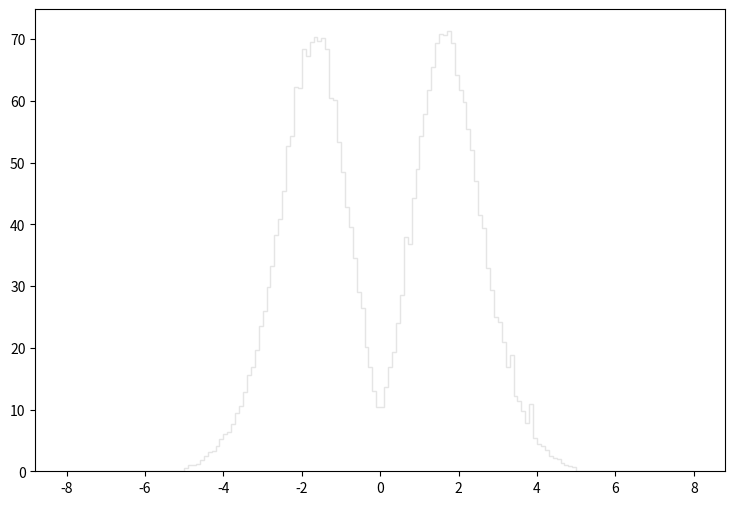

Python code for this plot: (Note: this script raises an exception after producing the figure.)
def selection_1():

    # Library import
    import numpy
    import matplotlib
    import matplotlib.pyplot   as plt
    import matplotlib.gridspec as gridspec

    # Library version
    matplotlib_version = matplotlib.__version__
    numpy_version      = numpy.__version__

    # Histo binning
    xBinning = numpy.linspace(-8.0,8.0,161,endpoint=True)

    # Creating data sequence: middle of each bin
    xData = numpy.array([-7.95,-7.85,-7.75,-7.65,-7.55,-7.45,-7.35,-7.25,-7.15,-7.05,-6.95,-6.85,-6.75,-6.65,-6.55,-6.45,-6.35,-6.25,-6.15,-6.05,-5.95,-5.85,-5.75,-5.65,-5.55,-5.45,-5.35,-5.25,-5.15,-5.05,-4.95,-4.85,-4.75,-4.65,-4.55,-4.45,-4.35,-4.25,-4.15,-4.05,-3.95,-3.85,-3.75,-3.65,-3.55,-3.45,-3.35,-3.25,-3.15,-3.05,-2.95,-2.85,-2.75,-2.65,-2.55,-2.45,-2.35,-2.25,-2.15,-2.05,-1.95,-1.85,-1.75,-1.65,-1.55,-1.45,-1.35,-1.25,-1.15,-1.05,-0.95,-0.85,-0.75,-0.65,-0.55,-0.45,-0.35,-0.25,-0.15,-0.05,0.05,0.15,0.25,0.35,0.45,0.55,0.65,0.75,0.85,0.95,1.05,1.15,1.25,1.35,1.45,1.55,1.65,1.75,1.85,1.95,2.05,2.15,2.25,2.35,2.45,2.55,2.65,2.75,2.85,2.95,3.05,3.15,3.25,3.35,3.45,3.55,3.65,3.75,3.85,3.95,4.05,4.15,4.25,4.35,4.45,4.55,4.65,4.75,4.85,4.95,5.05,5.15,5.25,5.35,5.45,5.55,5.65,5.75,5.85,5.95,6.05,6.15,6.25,6.35,6.45,6.55,6.65,6.75,6.85,6.95,7.05,7.15,7.25,7.35,7.45,7.55,7.65,7.75,7.85,7.95])

    # Creating weights for histo: y2_ETA_0
    y2_ETA_0_weights = numpy.array([0.0,0.0,0.0,0.0,0.0,0.0,0.0,0.0,0.0,0.0,0.0,0.0,0.0,0.0,0.0,0.0,0.0,0.0,0.0,0.0,0.0,0.0,0.0,0.0,0.0,0.0,0.0,0.0,0.0,0.0,0.583406946675,1.05934423607,1.09004980958,1.22822519037,1.88839637082,2.39503893372,3.14732728469,3.28550266548,4.00708454295,5.26601545683,6.03365629456,6.40212347667,7.56893797002,9.22704103951,10.4245605064,12.635366599,15.2607018341,16.5042757612,19.3138483373,21.9698810458,25.4396180524,28.341290549,32.4405020125,36.2326487408,39.5642058666,43.4024025553,49.0061877207,52.5680396477,55.5157771046,60.1369731178,62.7930058263,62.685545919,65.2955286673,65.8021682302,64.6814141971,65.5872184157,62.4552511177,57.2506456079,54.5639079258,49.7431220849,46.3501550121,41.4679592242,36.4475835554,31.4886178337,26.6985519662,22.1694708736,18.1777343174,14.8001137314,11.5299635527,9.45733434083,8.9967492382,12.1594290096,14.9689940857,17.4254399665,22.3383407279,25.6238478934,32.2102072111,35.3421745091,40.6849598997,45.6132056479,50.1883517008,53.2589090517,57.8801050648,61.0888572965,64.128709674,65.8942831507,66.2320378593,65.7561032699,66.0785129918,59.9527432767,59.246513886,55.7000069457,51.6622204292,50.1883517008,44.4771066281,39.2571411315,36.723928317,31.2583380324,28.4334204695,24.272799059,21.8624061386,19.3752582843,16.5503407215,14.6158793904,11.9751961686,11.2536127911,9.61086220838,7.59964294353,6.89341355282,5.45024979788,4.45231565883,4.05314350321,3.42367804628,2.48715535425,2.1647471324,1.98051279134,1.39710614467,1.02863866256,0.859757558258,0.76764068773,0.0,0.0,0.0,0.0,0.0,0.0,0.0,0.0,0.0,0.0,0.0,0.0,0.0,0.0,0.0,0.0,0.0,0.0,0.0,0.0,0.0,0.0,0.0,0.0,0.0,0.0,0.0,0.0,0.0,0.0])

    # Creating weights for histo: y2_ETA_1
    y2_ETA_1_weights = numpy.array([0.0,0.0,0.0,0.0,0.0,0.0,0.0,0.0,0.0,0.0,0.0,0.0,0.0,0.0,0.0,0.0,0.0,0.0,0.0,0.0,0.0,0.0,0.0,0.0,0.0,0.0,0.0,0.0,0.0,0.0,0.0,0.0,0.0,0.0,0.0,0.0,0.0,0.0,0.0,0.0,0.0,0.0,0.0,0.0,0.0,0.0,0.0,0.0,0.0,0.0,0.0,0.0,0.0,0.0,0.0,0.0,0.0456393516902,0.0,0.0,0.0,0.0,0.0,0.0454926924109,0.0,0.0,0.0,0.0,0.0,0.0,0.0,0.0,0.0,0.0,0.0,0.0,0.0,0.0,0.0,0.0,0.0,0.0,0.0,0.0,0.0,0.0,0.0,0.0,0.0,0.0,0.0,0.0,0.0,0.0,0.0,0.0,0.0,0.0,0.0,0.0,0.0,0.0,0.0,0.0,0.0,0.0,0.0,0.0,0.0,0.0,0.0,0.0,0.0,0.0,0.0454653083971,0.0,0.0,0.0,0.0,0.0,0.0,0.0,0.0456575075017,0.0,0.0,0.0,0.0,0.0,0.0,0.0,0.0,0.0,0.0,0.0,0.0,0.0,0.0,0.0,0.0,0.0,0.0,0.0,0.0,0.0,0.0,0.0,0.0,0.0,0.0,0.0,0.0,0.0,0.0,0.0,0.0,0.0,0.0,0.0,0.0,0.0,0.0])

    # Creating weights for histo: y2_ETA_2
    y2_ETA_2_weights = numpy.array([0.0,0.0,0.0,0.0,0.0,0.0,0.0,0.0,0.0,0.0,0.0,0.0,0.0,0.0,0.0,0.0,0.0,0.0,0.0,0.0,0.0,0.0,0.0,0.0,0.0,0.0,0.0,0.0,0.0,0.0,0.0,0.0,0.0,0.0,0.0,0.0,0.0,0.0376386485986,0.0376278484881,0.0376527336782,0.037719300787,0.0,0.0,0.112996566994,0.0753099144607,0.112859466021,0.112977384014,0.0753150588462,0.0377049522901,0.150512385641,0.113196361291,0.075240186344,0.112921787463,0.075269813046,0.0376527336782,0.112900776057,0.0376123378559,0.11310064783,0.0,0.075210900535,0.0752340037843,0.0753101468878,0.0,0.112957178356,0.0376278484881,0.0753383325421,0.0,0.0376333647569,0.0,0.0,0.0,0.0,0.0,0.0375701445977,0.0,0.0,0.0,0.0,0.0,0.0,0.0,0.0,0.0,0.0,0.0,0.0,0.0,0.0,0.0,0.0,0.0377612616181,0.0376714982892,0.0376234478692,0.0375576090318,0.0376234478692,0.0376527336782,0.037719300787,0.0376527336782,0.0376376259196,0.0753663167596,0.113084734324,0.150385852352,0.0753409512202,0.113064776587,0.225675204766,0.150595408585,0.0376386485986,0.112904030035,0.188381818811,0.0,0.0376376259196,0.112915480942,0.150482960376,0.0376216659284,0.0753620401018,0.0752833557958,0.0754310399471,0.150545638205,0.0,0.0,0.0,0.03772869084,0.0,0.0,0.0,0.0,0.0,0.0,0.0,0.0,0.0,0.0,0.0,0.0,0.0,0.0,0.0,0.0,0.0,0.0,0.0,0.0,0.0,0.0,0.0,0.0,0.0,0.0,0.0,0.0,0.0,0.0,0.0,0.0,0.0,0.0,0.0,0.0,0.0,0.0])

    # Creating weights for histo: y2_ETA_3
    y2_ETA_3_weights = numpy.array([0.0,0.0,0.0,0.0,0.0,0.0,0.0,0.0,0.0,0.0,0.0,0.0,0.0,0.0,0.0,0.0,0.0,0.0,0.0,0.0,0.0,0.0,0.0,0.0,0.0,0.0,0.0,0.0,0.0,0.0,0.0,0.0,0.0,0.0,0.0,0.0,0.0,0.0,0.0,0.0,0.0,0.020633677581,0.0206041070967,0.103043357011,0.0412363373845,0.103202620197,0.165238068386,0.206324892771,0.268262793403,0.392181708767,0.288682576291,0.474342560418,0.495132850353,0.557074864344,0.618798260896,0.495112283555,0.804200779189,0.618700454348,0.515381852649,0.495014629354,0.598066776767,0.329972631103,0.536234300016,0.433141476048,0.41274942025,0.37125567797,0.329826835362,0.247739719488,0.267824492098,0.226659970923,0.144242628457,0.16510522211,0.123755660697,0.0825730407404,0.103266758135,0.164944191704,0.0205963983563,0.0413161365584,0.0618498138,0.0412237230821,0.020617315551,0.0206213222679,0.0413014046376,0.0206341193862,0.0617876258986,0.0206551432236,0.144459829072,0.0825550943053,0.144300626825,0.144521757984,0.206252832807,0.268241007832,0.350587265353,0.309491147823,0.41258625699,0.329759955183,0.288660028987,0.494658442893,0.639291627215,0.680575131121,0.618761240661,0.783767742143,0.845984589486,0.515738343804,0.412532173931,0.577787762182,0.391908551228,0.433073986483,0.47417345564,0.350735193948,0.268358162404,0.350769928983,0.144340374066,0.227022251251,0.061937017021,0.0,0.0825518188524,0.0206926052642,0.0206141467408,0.0,0.0,0.0,0.0205470380426,0.0,0.0,0.0,0.0,0.0,0.0,0.0,0.0,0.0,0.0,0.0,0.0,0.0,0.0,0.0,0.0,0.0,0.0,0.0,0.0,0.0,0.0,0.0,0.0,0.0,0.0,0.0,0.0,0.0,0.0,0.0,0.0,0.0,0.0,0.0,0.0,0.0])

    # Creating weights for histo: y2_ETA_4
    y2_ETA_4_weights = numpy.array([0.0,0.0,0.0,0.0,0.0,0.0,0.0,0.0,0.0,0.0,0.0,0.0,0.0,0.0,0.0,0.0,0.0,0.0,0.0,0.0,0.0,0.0,0.0,0.0,0.0,0.0,0.0,0.0,0.0,0.0,0.0,0.0,0.0,0.0,0.0,0.0,0.0,0.0,0.0,0.0,0.0,0.0,0.0,0.0,0.0,0.00740390507881,0.0258949217583,0.0333282141112,0.0703381571887,0.0740081919708,0.103609057773,0.12587538545,0.159182345608,0.240559887696,0.307168937939,0.358957639093,0.473716214525,0.499563367496,0.473668866608,0.521734067411,0.46635188479,0.447754073755,0.492202344599,0.554983879383,0.425471091636,0.510761074813,0.296100798574,0.329330619203,0.296049692885,0.203516380206,0.233104319275,0.15910493552,0.144362357265,0.114732902339,0.0925812618397,0.0703108306763,0.070313611427,0.022204324452,0.0555424891414,0.0406922281938,0.0370282208767,0.0370128290457,0.0296221949118,0.0480972320449,0.0518181771117,0.0924794262395,0.118374603526,0.11470160762,0.1517061846,0.222000255617,0.22199364194,0.225826267967,0.333095154416,0.381128789941,0.381237915617,0.440349310401,0.39224893686,0.495951548105,0.440324960044,0.540328571607,0.418186877583,0.40343296589,0.50325906034,0.436826024101,0.366306186189,0.325634325116,0.28489482416,0.218367242397,0.125788175096,0.0999469143105,0.0925339740466,0.0666277038192,0.0295984457976,0.00368965786351,0.0073857911184,0.0,0.0,0.0,0.0,0.0,0.0,0.0,0.0,0.0,0.0,0.0,0.0,0.0,0.0,0.0,0.0,0.0,0.0,0.0,0.0,0.0,0.0,0.0,0.0,0.0,0.0,0.0,0.0,0.0,0.0,0.0,0.0,0.0,0.0,0.0,0.0,0.0,0.0,0.0,0.0,0.0,0.0,0.0,0.0,0.0])

    # Creating weights for histo: y2_ETA_5
    y2_ETA_5_weights = numpy.array([0.0,0.0,0.0,0.0,0.0,0.0,0.0,0.0,0.0,0.0,0.0,0.0,0.0,0.0,0.0,0.0,0.0,0.0,0.0,0.0,0.0,0.0,0.0,0.0,0.0,0.0,0.0,0.0,0.0,0.0,0.0,0.0,0.0,0.0,0.0,0.0,0.0,0.0,0.0,0.0,0.0,0.0,0.0,0.0,0.0,0.0,0.0,0.0,0.000946344096656,0.00188808610244,0.0122873260578,0.0113483866881,0.0387494040906,0.0397057123322,0.0661830841549,0.0954957712749,0.107763347293,0.164470583501,0.191919882946,0.166360663663,0.189077785747,0.221193394078,0.203219402428,0.222160565366,0.179615081487,0.175813615187,0.177711497537,0.149368802497,0.137080025532,0.104959150724,0.0879065375178,0.0898077658066,0.064291773648,0.0453736571736,0.0321552644544,0.0340314207105,0.0189035473878,0.0170144274954,0.0122866463671,0.017018928758,0.00756085629732,0.00945136107819,0.0141685747423,0.0264655335021,0.0321527587515,0.0406384639662,0.0500899900907,0.0586010224095,0.0756011658983,0.0831897094618,0.106817962115,0.137060625091,0.134220973577,0.167310730154,0.183406494967,0.206995661657,0.208898945522,0.199411484318,0.211749144995,0.204166468077,0.186243490736,0.162603909905,0.158790890364,0.130447670177,0.0992379709506,0.0586154864666,0.0538895208476,0.0302454837667,0.0160620353523,0.0122846253002,0.00378197583278,0.00189128499972,0.000944141028702,0.0,0.0,0.0,0.0,0.0,0.0,0.0,0.0,0.0,0.0,0.0,0.0,0.0,0.0,0.0,0.0,0.0,0.0,0.0,0.0,0.0,0.0,0.0,0.0,0.0,0.0,0.0,0.0,0.0,0.0,0.0,0.0,0.0,0.0,0.0,0.0,0.0,0.0,0.0,0.0,0.0,0.0,0.0,0.0,0.0,0.0,0.0])

    # Creating weights for histo: y2_ETA_6
    y2_ETA_6_weights = numpy.array([0.0,0.0,0.0,0.0,0.0,0.0,0.0,0.0,0.0,0.0,0.0,0.0,0.0,0.0,0.0,0.0,0.0,0.0,0.0,0.0,0.0,0.0,0.0,0.0,0.0,0.0,0.0,0.0,0.0,0.0,0.0,0.0,0.0,0.0,0.0,0.0,0.0,0.0,0.0,0.0,0.0,0.0,0.0,0.0,0.0,0.0,0.0,0.0,0.0,0.00107728641577,0.0,0.0,0.0021415715934,0.00643511427114,0.0086058036894,0.0279357656294,0.0311279107428,0.035419046617,0.0375634561392,0.0708741802923,0.0665891701457,0.0848138468962,0.0988022493986,0.0890749764526,0.0740767286456,0.0934168951329,0.0729797960394,0.0763142687208,0.0687250396389,0.0515051096683,0.0515129823903,0.0332962683358,0.0364648815081,0.0343795773839,0.0128950651059,0.0224995423324,0.0118284462285,0.00537048231885,0.00644432535595,0.00536881405156,0.00644003659688,0.00859228135204,0.00430582787306,0.0128513789963,0.0182737800427,0.0128794846141,0.0214858169005,0.0289802921491,0.0343717533978,0.0429551835609,0.0536581491934,0.0536986374783,0.0783959663885,0.0837241871856,0.0686596585567,0.0687691268824,0.0912404248873,0.0729627009858,0.0869321339769,0.0601363122586,0.055868996992,0.0461959333607,0.033301348116,0.0278950674053,0.0225394457865,0.0150279242202,0.00215096824951,0.00427077926426,0.0,0.00215210079681,0.0,0.0,0.0,0.0,0.0,0.0,0.0,0.0,0.0,0.0,0.0,0.0,0.0,0.0,0.0,0.0,0.0,0.0,0.0,0.0,0.0,0.0,0.0,0.0,0.0,0.0,0.0,0.0,0.0,0.0,0.0,0.0,0.0,0.0,0.0,0.0,0.0,0.0,0.0,0.0,0.0,0.0,0.0,0.0,0.0,0.0,0.0,0.0,0.0,0.0])

    # Creating weights for histo: y2_ETA_7
    y2_ETA_7_weights = numpy.array([0.0,0.0,0.0,0.0,0.0,0.0,0.0,0.0,0.0,0.0,0.0,0.0,0.0,0.0,0.0,0.0,0.0,0.0,0.0,0.0,0.0,0.0,0.0,0.0,0.0,0.0,0.0,0.0,0.0,0.0,0.0,0.0,0.0,0.0,0.0,0.0,0.0,0.0,0.0,0.0,0.0,0.0,0.0,0.0,0.0,0.0,0.0,0.0,0.0,0.0,0.0,0.0,0.0,8.10966239892e-05,8.09938722569e-05,0.000162314261796,0.000972147372306,0.00178207462214,0.00251025876702,0.0038006181017,0.00648001646698,0.00679832524041,0.00769567412928,0.00850440004194,0.00850645570523,0.00680432563982,0.00866675972321,0.00793591013112,0.00736076446035,0.00518470971026,0.00372591014289,0.00461097220027,0.00356423725432,0.00291524643754,0.00267344511411,0.00275333152134,0.00121495845389,0.00186358607206,0.000972167803211,0.000885393823832,0.00137698621155,0.000891216788704,0.000648062625089,0.00145234607336,0.00267453266686,0.00201910140041,0.00348277923907,0.00275309892335,0.00364421324321,0.00469917870035,0.00518453840498,0.00533932136399,0.0063912630473,0.00874123194082,0.00680376929058,0.00696652030225,0.00737058072404,0.00656130003374,0.00526458354463,0.0046979324152,0.00397057965095,0.00291681018752,0.00194373965266,0.000971318191915,0.000324226663421,0.000161950120218,8.09938722569e-05,0.0,0.0,0.0,0.0,0.0,0.0,0.0,0.0,0.0,0.0,0.0,0.0,0.0,0.0,0.0,0.0,0.0,0.0,0.0,0.0,0.0,0.0,0.0,0.0,0.0,0.0,0.0,0.0,0.0,0.0,0.0,0.0,0.0,0.0,0.0,0.0,0.0,0.0,0.0,0.0,0.0,0.0,0.0,0.0,0.0,0.0,0.0,0.0,0.0,0.0,0.0,0.0,0.0])

    # Creating weights for histo: y2_ETA_8
    y2_ETA_8_weights = numpy.array([0.0,0.0,0.0,0.0,0.0,0.0,0.0,0.0,0.0,0.0,0.0,0.0,0.0,0.0,0.0,0.0,0.0,0.0,0.0,0.0,0.0,0.0,0.0,0.0,0.0,0.0,0.0,0.0,0.0,0.0,0.0,0.0,0.0,0.0,0.0,0.0,0.0,0.0,0.0,0.0,0.0,0.0,0.0,0.0,0.0,0.0,0.0,0.0,0.0,0.0,0.0,0.0,0.0,0.0,0.0,0.0,0.0,0.00010649025153,0.0,0.00021287209039,0.000319601328657,0.000426015240295,0.000318103095635,0.00021235797936,0.00053113666355,0.00053274531379,0.000851661420922,0.00127163049723,0.000958741622237,0.000638814554435,0.000424349850194,0.00031930738388,0.000425139809382,0.000639581851088,0.00042608584495,0.000852074023839,0.000105748234462,0.000106530342501,0.00010649025153,0.000212991583759,0.00010638183886,0.000318307559591,0.00010649025153,0.000738817585606,0.000531704786029,0.000532741471738,0.000637102335852,0.000638043360049,0.000425435201889,0.000745913687597,0.000425972086818,0.0007456536531,0.00105939112033,0.000851815659799,0.00137871014172,0.000319470810271,0.000744166946233,0.000638590156357,0.00010649025153,0.000212991583759,0.000212802265281,0.000211388056254,0.000106609744898,0.0,0.0,0.0,0.0,0.0,0.0,0.0,0.0,0.0,0.0,0.0,0.0,0.0,0.0,0.0,0.0,0.0,0.0,0.0,0.0,0.0,0.0,0.0,0.0,0.0,0.0,0.0,0.0,0.0,0.0,0.0,0.0,0.0,0.0,0.0,0.0,0.0,0.0,0.0,0.0,0.0,0.0,0.0,0.0,0.0,0.0,0.0,0.0,0.0,0.0,0.0,0.0,0.0,0.0,0.0,0.0,0.0])

    # Creating weights for histo: y2_ETA_9
    y2_ETA_9_weights = numpy.array([0.0,0.0,0.0,0.0,0.0,0.0,0.0,0.0,0.0,0.0,0.0,0.0,0.0,0.0,0.0,0.0,0.0,0.0,0.0,0.0,0.0,0.0,0.0,0.0,0.0,0.0,0.0,0.0,0.0,0.0,0.0,0.0,0.0,0.0,0.0,0.0,0.0,0.0,0.0,0.0,0.0,0.0,0.0,0.0,0.0,0.0,0.0,0.0,0.0,0.0,0.0,0.0,0.0,0.0,0.0,0.0,0.0,0.0,0.0,0.0,0.0,0.0,0.0,0.0,0.0,0.0,0.0,0.0,0.0,0.0,0.0,0.0,0.0,0.0,0.0,0.0,0.0,0.0,0.0,0.0,0.0,0.0,0.0,0.0,0.0,0.0,0.0,0.0,0.0,0.0,0.0,0.0,0.0,0.0,0.0,0.0,0.0,0.0,0.0,0.0,0.0,0.0,0.0,0.0,0.0,0.0,0.0,0.0,0.0,0.0,0.0,0.0,0.0,0.0,0.0,0.0,0.0,0.0,0.0,0.0,0.0,0.0,0.0,0.0,0.0,0.0,0.0,0.0,0.0,0.0,0.0,0.0,0.0,0.0,0.0,0.0,0.0,0.0,0.0,0.0,0.0,0.0,0.0,0.0,0.0,0.0,0.0,0.0,0.0,0.0,0.0,0.0,0.0,0.0,0.0,0.0,0.0,0.0,0.0,0.0])

    # Creating weights for histo: y2_ETA_10
    y2_ETA_10_weights = numpy.array([0.0,0.0,0.0,0.0,0.0,0.0,0.0,0.0,0.0,0.0,0.0,0.0,0.0,0.0,0.0,0.0,0.0,0.0,0.0,0.0,0.0,0.0,0.0,0.0,0.0,0.0,0.0,0.0,0.0,0.0,0.0,0.0,0.0,0.0,0.0,0.0,0.0,0.0,0.0,0.0,0.0,0.0,0.0,0.0,0.0,0.0,0.0,0.0,0.0,0.0,0.0,0.0,0.0,0.0,0.0,0.0,0.0,0.0,3.95485645769,0.0,0.0,0.0,0.0,0.0,0.0,0.0,0.0,0.0,0.0,0.0,0.0,0.0,0.0,0.0,0.0,0.0,0.0,0.0,0.0,0.0,0.0,0.0,0.0,0.0,0.0,0.0,0.0,0.0,0.0,0.0,0.0,0.0,0.0,0.0,0.0,0.0,0.0,0.0,0.0,0.0,0.0,0.0,0.0,0.0,0.0,0.0,0.0,0.0,0.0,0.0,0.0,0.0,0.0,3.94542685761,0.0,0.0,0.0,0.0,3.948593127,0.0,0.0,0.0,0.0,0.0,0.0,0.0,0.0,0.0,0.0,0.0,0.0,0.0,0.0,0.0,0.0,0.0,0.0,0.0,0.0,0.0,0.0,0.0,0.0,0.0,0.0,0.0,0.0,0.0,0.0,0.0,0.0,0.0,0.0,0.0,0.0,0.0,0.0,0.0,0.0,0.0])

    # Creating weights for histo: y2_ETA_11
    y2_ETA_11_weights = numpy.array([0.0,0.0,0.0,0.0,0.0,0.0,0.0,0.0,0.0,0.0,0.0,0.0,0.0,0.0,0.0,0.0,0.0,0.0,0.0,0.0,0.0,0.0,0.0,0.0,0.0,0.0,0.0,0.0,0.0,0.0,0.0,0.0,0.0,0.0,0.0,0.0,0.0,0.0,0.0,0.0,0.0,0.0,0.0,0.0,0.0,0.0,0.0,0.0,0.0,0.862575623204,0.0,0.864739302988,0.0,0.86243440401,0.0,0.864105978136,1.7270314791,0.0,0.862575623204,0.0,2.59373113505,1.72916417712,0.864703998189,1.72704877124,2.59383921096,1.72721016461,3.45782832301,0.865320895502,3.45268535055,0.862981988638,0.0,0.0,0.863198428667,0.864703998189,0.860546245755,2.59068051227,0.863850630778,0.861387364562,0.0,0.0,0.0,0.86243440401,0.865320895502,0.865024335196,0.0,1.72706894541,3.45678935323,0.0,0.862321716858,1.72878807294,1.72475612087,2.59065745608,1.72765831939,1.73056484095,2.59327721621,1.72956333749,1.72591037162,2.59170363092,0.864634109099,0.864105978136,0.0,1.7277188419,1.725362787,0.0,0.861387364562,0.862575623204,1.72906907031,0.862575623204,0.0,0.0,1.727966696,0.862321716858,0.0,0.0,0.0,0.0,0.0,0.0,0.0,0.0,0.0,0.0,0.0,0.0,0.0,0.0,0.0,0.0,0.0,0.0,0.0,0.0,0.0,0.0,0.0,0.0,0.0,0.0,0.0,0.0,0.0,0.0,0.0,0.0,0.0,0.0,0.0,0.0,0.0,0.0,0.0,0.0,0.0,0.0,0.0,0.0,0.0,0.0,0.0,0.0])

    # Creating weights for histo: y2_ETA_12
    y2_ETA_12_weights = numpy.array([0.0,0.0,0.0,0.0,0.0,0.0,0.0,0.0,0.0,0.0,0.0,0.0,0.0,0.0,0.0,0.0,0.0,0.0,0.0,0.0,0.0,0.0,0.0,0.0,0.0,0.0,0.0,0.0,0.0,0.0,0.0,0.0,0.0,0.0,0.0,0.0,0.0,0.0,0.0,0.0,0.0,0.0,0.0,0.0,0.104111973266,0.0,0.0,0.0,0.0,0.0,0.0,0.0,0.0,0.207466414677,0.311538833684,0.0,0.311892831317,0.311796181597,0.415587739401,0.415477097109,1.14290458261,1.14200617297,1.55764728609,1.03814191149,0.727077238451,1.24584720966,0.934013233693,0.93348166023,0.830203788477,1.66164527039,1.14243907716,0.519359101741,1.34981807433,1.3493772362,0.831257414684,0.830954338471,0.519123680332,0.830899810718,0.830358283777,0.622935145094,0.934533988157,0.311624231646,0.623419403469,0.415854031019,1.03873536963,0.726550858108,1.24539324448,0.830467195029,1.66304597007,0.623023860882,1.14257078044,0.727025884272,0.72756164108,1.35005984289,1.2458925052,1.66099757301,1.4535887154,1.24605190511,0.830463588696,1.45352812901,0.83051119229,0.72663755435,0.311784641331,0.519257980168,0.311412179274,0.103651920596,0.207816661724,0.0,0.103761062654,0.207654953759,0.207662887691,0.103836305182,0.0,0.0,0.0,0.0,0.0,0.0,0.0,0.0,0.0,0.0,0.0,0.0,0.0,0.0,0.0,0.0,0.0,0.0,0.0,0.0,0.0,0.0,0.0,0.0,0.0,0.0,0.0,0.0,0.0,0.0,0.0,0.0,0.0,0.0,0.0,0.0,0.0,0.0,0.0,0.0,0.0,0.0,0.0,0.0,0.0,0.0,0.0,0.0])

    # Creating weights for histo: y2_ETA_13
    y2_ETA_13_weights = numpy.array([0.0,0.0,0.0,0.0,0.0,0.0,0.0,0.0,0.0,0.0,0.0,0.0,0.0,0.0,0.0,0.0,0.0,0.0,0.0,0.0,0.0,0.0,0.0,0.0,0.0,0.0,0.0,0.0,0.0,0.0,0.0,0.0,0.0,0.0,0.0,0.0,0.0,0.0,0.0,0.0,0.0,0.0,0.0,0.0,0.0,0.0,0.0,0.0,0.0,0.0,0.0,0.0,0.0378178295215,0.0,0.0,0.0757151535422,0.0756547304402,0.0,0.226837018329,0.188858219843,0.340176829532,0.340370957238,0.302414097686,0.226591934945,0.416075073038,0.226680578252,0.453695793526,0.378041745832,0.378240880349,0.302116420032,0.189168255217,0.302575225958,0.264742626345,0.416319268852,0.340149747238,0.453804577867,0.302018787223,0.189231705163,0.340183884583,0.113387922103,0.226541024783,0.189352301027,0.227133831171,0.340125623513,0.378281845164,0.264582635985,0.453960699329,0.302675817337,0.377730413239,0.415821773933,0.41597152309,0.339896448132,0.302686286123,0.226427666037,0.264735343711,0.340177057114,0.226803108565,0.264629745522,0.11354923244,0.18874340457,0.113536578864,0.0756327232313,0.113340402917,0.151380443801,0.151398377287,0.0756547304402,0.0378575881502,0.0377518078949,0.0,0.0,0.0,0.0,0.0,0.0,0.0,0.0,0.0,0.0,0.0,0.0,0.0,0.0,0.0,0.0,0.0,0.0,0.0,0.0,0.0,0.0,0.0,0.0,0.0,0.0,0.0,0.0,0.0,0.0,0.0,0.0,0.0,0.0,0.0,0.0,0.0,0.0,0.0,0.0,0.0,0.0,0.0,0.0,0.0,0.0,0.0,0.0,0.0,0.0,0.0,0.0])

    # Creating weights for histo: y2_ETA_14
    y2_ETA_14_weights = numpy.array([0.0,0.0,0.0,0.0,0.0,0.0,0.0,0.0,0.0,0.0,0.0,0.0,0.0,0.0,0.0,0.0,0.0,0.0,0.0,0.0,0.0,0.0,0.0,0.0,0.0,0.0,0.0,0.0,0.0,0.0,0.0,0.0,0.0,0.0,0.0,0.0,0.0,0.0,0.0,0.0,0.0,0.0,0.0,0.0,0.0,0.0,0.0,0.0,0.0,0.0,0.0,0.0,0.0,0.0105880479795,0.0106030385872,0.0106129548958,0.0424916204401,0.0106218901059,0.0424501690293,0.0318462113837,0.0530174509053,0.159093342433,0.159226656403,0.127280603821,0.0636593106937,0.169664101438,0.148397349094,0.137868171351,0.12723576185,0.127392449048,0.243986351109,0.0848724056078,0.180299930356,0.127385999768,0.106131742002,0.116679199917,0.180269343168,0.169591673285,0.106237094665,0.159217999652,0.148615787785,0.127324868676,0.0636787306724,0.201552976177,0.116791723256,0.0742613205703,0.137900619741,0.106132160411,0.169763942636,0.127374168875,0.148549852196,0.148477279764,0.201621508792,0.0954839379109,0.0742787062125,0.106078676116,0.0742723146444,0.095465600026,0.0530264972104,0.0848938310673,0.0848767628393,0.0742523608327,0.0424539347162,0.0212271909908,0.0106130284782,0.0106129548958,0.0,0.010582145518,0.0,0.0,0.0,0.0,0.0,0.0,0.0,0.0,0.0,0.0,0.0,0.0,0.0,0.0,0.0,0.0,0.0,0.0,0.0,0.0,0.0,0.0,0.0,0.0,0.0,0.0,0.0,0.0,0.0,0.0,0.0,0.0,0.0,0.0,0.0,0.0,0.0,0.0,0.0,0.0,0.0,0.0,0.0,0.0,0.0,0.0,0.0,0.0,0.0,0.0,0.0,0.0])

    # Creating weights for histo: y2_ETA_15
    y2_ETA_15_weights = numpy.array([0.0,0.0,0.0,0.0,0.0,0.0,0.0,0.0,0.0,0.0,0.0,0.0,0.0,0.0,0.0,0.0,0.0,0.0,0.0,0.0,0.0,0.0,0.0,0.0,0.0,0.0,0.0,0.0,0.0,0.0,0.0,0.0,0.0,0.0,0.0,0.0,0.0,0.0,0.0,0.0,0.0,0.0,0.0,0.0,0.0,0.0,0.0,0.0,0.0,0.0,0.0,0.0,0.0,0.0,0.0,0.0,0.0,0.0,0.0,0.0,0.0115452977611,0.0,0.0,0.0114529726442,0.0227251997362,0.0,0.00568977743718,0.0172159551102,0.0227657534696,0.0057683054206,0.0,0.0171766467975,0.0227394533763,0.0,0.00576110768693,0.0,0.0057072310549,0.0170928800695,0.0170669389765,0.00570356127443,0.0228623777256,0.0,0.0170917631798,0.00575871435185,0.0171177308655,0.0114204277191,0.0343419296855,0.0,0.0170510144339,0.0,0.00565686021555,0.00571145928021,0.0114158848145,0.0114521527053,0.00572878436697,0.0,0.0,0.0,0.0114779741316,0.0,0.0114797070835,0.0114561194366,0.00570356127443,0.0,0.0,0.0,0.0,0.0,0.0,0.0,0.0,0.0,0.0,0.0,0.0,0.0,0.0,0.0,0.0,0.0,0.0,0.0,0.0,0.0,0.0,0.0,0.0,0.0,0.0,0.0,0.0,0.0,0.0,0.0,0.0,0.0,0.0,0.0,0.0,0.0,0.0,0.0,0.0,0.0,0.0,0.0,0.0,0.0,0.0,0.0,0.0,0.0,0.0,0.0,0.0,0.0,0.0,0.0,0.0,0.0])

    # Creating weights for histo: y2_ETA_16
    y2_ETA_16_weights = numpy.array([0.0,0.0,0.0,0.0,0.0,0.0,0.0,0.0,0.0,0.0,0.0,0.0,0.0,0.0,0.0,0.0,0.0,0.0,0.0,0.0,0.0,0.0,0.0,0.0,0.0,0.0,0.0,0.0,0.0,0.0,0.0,0.0,0.0,0.0,0.0,0.0,0.0,0.0,0.0,0.0,0.0,0.0,0.0,0.0,0.0,0.0,0.0,0.0,0.0,0.0,0.0,0.0,0.0,0.0,0.0,0.0,0.0,0.0,0.0,0.0,0.00067707389993,0.0,0.00067734805691,0.0,0.0,0.00203210523887,0.00067734805691,0.0,0.000674995128814,0.000676507684199,0.0,0.000677876159191,0.00135429058093,0.0,0.00270627731927,0.00270537068113,0.00135480554562,0.00203515287123,0.0,0.00270875180618,0.00203178618309,0.000677831404761,0.00202973325405,0.000676887663751,0.00135588946906,0.00135651458739,0.00338505333125,0.0,0.00203254556472,0.000675579679425,0.00067746427406,0.000677001859734,0.0,0.00067707389993,0.0,0.000675013608062,0.0,0.00067734805691,0.0,0.0,0.0,0.0,0.0,0.0,0.0,0.0,0.0,0.0,0.0,0.0,0.0,0.0,0.0,0.0,0.0,0.0,0.0,0.0,0.0,0.0,0.0,0.0,0.0,0.0,0.0,0.0,0.0,0.0,0.0,0.0,0.0,0.0,0.0,0.0,0.0,0.0,0.0,0.0,0.0,0.0,0.0,0.0,0.0,0.0,0.0,0.0,0.0,0.0,0.0,0.0,0.0,0.0,0.0,0.0,0.0,0.0,0.0,0.0,0.0,0.0])

    # Creating a new Canvas
    fig   = plt.figure(figsize=(12,6),dpi=80)
    frame = gridspec.GridSpec(1,1,right=0.7)
    pad   = fig.add_subplot(frame[0])

    # Creating a new Stack
    pad.hist(x=xData, bins=xBinning, weights=y2_ETA_0_weights+y2_ETA_1_weights+y2_ETA_2_weights+y2_ETA_3_weights+y2_ETA_4_weights+y2_ETA_5_weights+y2_ETA_6_weights+y2_ETA_7_weights+y2_ETA_8_weights+y2_ETA_9_weights+y2_ETA_10_weights+y2_ETA_11_weights+y2_ETA_12_weights+y2_ETA_13_weights+y2_ETA_14_weights+y2_ETA_15_weights+y2_ETA_16_weights,\
             label="$bg\_dip\_1600\_inf$", histtype="step", rwidth=1.0,\
             color=None, edgecolor="#e5e5e5", linewidth=1, linestyle="solid",\
             bottom=None, cumulative=False, normed=False, align="mid", orientation="vertical")

    pad.hist(x=xData, bins=xBinning, weights=y2_ETA_0_weights+y2_ETA_1_weights+y2_ETA_2_weights+y2_ETA_3_weights+y2_ETA_4_weights+y2_ETA_5_weights+y2_ETA_6_weights+y2_ETA_7_weights+y2_ETA_8_weights+y2_ETA_9_weights+y2_ETA_10_weights+y2_ETA_11_weights+y2_ETA_12_weights+y2_ETA_13_weights+y2_ETA_14_weights+y2_ETA_15_weights,\
             label="$bg\_dip\_1200\_1600$", histtype="step", rwidth=1.0,\
             color=None, edgecolor="#f2f2f2", linewidth=1, linestyle="solid",\
             bottom=None, cumulative=False, normed=False, align="mid", orientation="vertical")

    pad.hist(x=xData, bins=xBinning, weights=y2_ETA_0_weights+y2_ETA_1_weights+y2_ETA_2_weights+y2_ETA_3_weights+y2_ETA_4_weights+y2_ETA_5_weights+y2_ETA_6_weights+y2_ETA_7_weights+y2_ETA_8_weights+y2_ETA_9_weights+y2_ETA_10_weights+y2_ETA_11_weights+y2_ETA_12_weights+y2_ETA_13_weights+y2_ETA_14_weights,\
             label="$bg\_dip\_800\_1200$", histtype="step", rwidth=1.0,\
             color=None, edgecolor="#ccc6aa", linewidth=1, linestyle="solid",\
             bottom=None, cumulative=False, normed=False, align="mid", orientation="vertical")

    pad.hist(x=xData, bins=xBinning, weights=y2_ETA_0_weights+y2_ETA_1_weights+y2_ETA_2_weights+y2_ETA_3_weights+y2_ETA_4_weights+y2_ETA_5_weights+y2_ETA_6_weights+y2_ETA_7_weights+y2_ETA_8_weights+y2_ETA_9_weights+y2_ETA_10_weights+y2_ETA_11_weights+y2_ETA_12_weights+y2_ETA_13_weights,\
             label="$bg\_dip\_600\_800$", histtype="step", rwidth=1.0,\
             color=None, edgecolor="#ccc6aa", linewidth=1, linestyle="solid",\
             bottom=None, cumulative=False, normed=False, align="mid", orientation="vertical")

    pad.hist(x=xData, bins=xBinning, weights=y2_ETA_0_weights+y2_ETA_1_weights+y2_ETA_2_weights+y2_ETA_3_weights+y2_ETA_4_weights+y2_ETA_5_weights+y2_ETA_6_weights+y2_ETA_7_weights+y2_ETA_8_weights+y2_ETA_9_weights+y2_ETA_10_weights+y2_ETA_11_weights+y2_ETA_12_weights,\
             label="$bg\_dip\_400\_600$", histtype="step", rwidth=1.0,\
             color=None, edgecolor="#c1bfa8", linewidth=1, linestyle="solid",\
             bottom=None, cumulative=False, normed=False, align="mid", orientation="vertical")

    pad.hist(x=xData, bins=xBinning, weights=y2_ETA_0_weights+y2_ETA_1_weights+y2_ETA_2_weights+y2_ETA_3_weights+y2_ETA_4_weights+y2_ETA_5_weights+y2_ETA_6_weights+y2_ETA_7_weights+y2_ETA_8_weights+y2_ETA_9_weights+y2_ETA_10_weights+y2_ETA_11_weights,\
             label="$bg\_dip\_200\_400$", histtype="step", rwidth=1.0,\
             color=None, edgecolor="#bab5a3", linewidth=1, linestyle="solid",\
             bottom=None, cumulative=False, normed=False, align="mid", orientation="vertical")

    pad.hist(x=xData, bins=xBinning, weights=y2_ETA_0_weights+y2_ETA_1_weights+y2_ETA_2_weights+y2_ETA_3_weights+y2_ETA_4_weights+y2_ETA_5_weights+y2_ETA_6_weights+y2_ETA_7_weights+y2_ETA_8_weights+y2_ETA_9_weights+y2_ETA_10_weights,\
             label="$bg\_dip\_100\_200$", histtype="step", rwidth=1.0,\
             color=None, edgecolor="#b2a596", linewidth=1, linestyle="solid",\
             bottom=None, cumulative=False, normed=False, align="mid", orientation="vertical")

    pad.hist(x=xData, bins=xBinning, weights=y2_ETA_0_weights+y2_ETA_1_weights+y2_ETA_2_weights+y2_ETA_3_weights+y2_ETA_4_weights+y2_ETA_5_weights+y2_ETA_6_weights+y2_ETA_7_weights+y2_ETA_8_weights+y2_ETA_9_weights,\
             label="$bg\_dip\_0\_100$", histtype="step", rwidth=1.0,\
             color=None, edgecolor="#b7a39b", linewidth=1, linestyle="solid",\
             bottom=None, cumulative=False, normed=False, align="mid", orientation="vertical")

    pad.hist(x=xData, bins=xBinning, weights=y2_ETA_0_weights+y2_ETA_1_weights+y2_ETA_2_weights+y2_ETA_3_weights+y2_ETA_4_weights+y2_ETA_5_weights+y2_ETA_6_weights+y2_ETA_7_weights+y2_ETA_8_weights,\
             label="$bg\_vbf\_1600\_inf$", histtype="step", rwidth=1.0,\
             color=None, edgecolor="#ad998c", linewidth=1, linestyle="solid",\
             bottom=None, cumulative=False, normed=False, align="mid", orientation="vertical")

    pad.hist(x=xData, bins=xBinning, weights=y2_ETA_0_weights+y2_ETA_1_weights+y2_ETA_2_weights+y2_ETA_3_weights+y2_ETA_4_weights+y2_ETA_5_weights+y2_ETA_6_weights+y2_ETA_7_weights,\
             label="$bg\_vbf\_1200\_1600$", histtype="step", rwidth=1.0,\
             color=None, edgecolor="#9b8e82", linewidth=1, linestyle="solid",\
             bottom=None, cumulative=False, normed=False, align="mid", orientation="vertical")

    pad.hist(x=xData, bins=xBinning, weights=y2_ETA_0_weights+y2_ETA_1_weights+y2_ETA_2_weights+y2_ETA_3_weights+y2_ETA_4_weights+y2_ETA_5_weights+y2_ETA_6_weights,\
             label="$bg\_vbf\_800\_1200$", histtype="step", rwidth=1.0,\
             color=None, edgecolor="#876656", linewidth=1, linestyle="solid",\
             bottom=None, cumulative=False, normed=False, align="mid", orientation="vertical")

    pad.hist(x=xData, bins=xBinning, weights=y2_ETA_0_weights+y2_ETA_1_weights+y2_ETA_2_weights+y2_ETA_3_weights+y2_ETA_4_weights+y2_ETA_5_weights,\
             label="$bg\_vbf\_600\_800$", histtype="step", rwidth=1.0,\
             color=None, edgecolor="#afcec6", linewidth=1, linestyle="solid",\
             bottom=None, cumulative=False, normed=False, align="mid", orientation="vertical")

    pad.hist(x=xData, bins=xBinning, weights=y2_ETA_0_weights+y2_ETA_1_weights+y2_ETA_2_weights+y2_ETA_3_weights+y2_ETA_4_weights,\
             label="$bg\_vbf\_400\_600$", histtype="step", rwidth=1.0,\
             color=None, edgecolor="#84c1a3", linewidth=1, linestyle="solid",\
             bottom=None, cumulative=False, normed=False, align="mid", orientation="vertical")

    pad.hist(x=xData, bins=xBinning, weights=y2_ETA_0_weights+y2_ETA_1_weights+y2_ETA_2_weights+y2_ETA_3_weights,\
             label="$bg\_vbf\_200\_400$", histtype="step", rwidth=1.0,\
             color=None, edgecolor="#89a8a0", linewidth=1, linestyle="solid",\
             bottom=None, cumulative=False, normed=False, align="mid", orientation="vertical")

    pad.hist(x=xData, bins=xBinning, weights=y2_ETA_0_weights+y2_ETA_1_weights+y2_ETA_2_weights,\
             label="$bg\_vbf\_100\_200$", histtype="step", rwidth=1.0,\
             color=None, edgecolor="#829e8c", linewidth=1, linestyle="solid",\
             bottom=None, cumulative=False, normed=False, align="mid", orientation="vertical")

    pad.hist(x=xData, bins=xBinning, weights=y2_ETA_0_weights+y2_ETA_1_weights,\
             label="$bg\_vbf\_0\_100$", histtype="step", rwidth=1.0,\
             color=None, edgecolor="#adbcc6", linewidth=1, linestyle="solid",\
             bottom=None, cumulative=False, normed=False, align="mid", orientation="vertical")

    pad.hist(x=xData, bins=xBinning, weights=y2_ETA_0_weights,\
             label="$signal$", histtype="step", rwidth=1.0,\
             color=None, edgecolor="#7a8e99", linewidth=1, linestyle="solid",\
             bottom=None, cumulative=False, normed=False, align="mid", orientation="vertical")


    # Axis
    plt.rc('text',usetex=False)
    plt.xlabel(r"\eta [ j_{1} ] ",\
               fontsize=16,color="black")
    plt.ylabel(r"$\mathrm{Events}$ $(\mathcal{L}_{\mathrm{int}} = 150.0\ \mathrm{fb}^{-1})$ ",\
               fontsize=16,color="black")

    # Boundary of y-axis
    ymax=(y2_ETA_0_weights+y2_ETA_1_weights+y2_ETA_2_weights+y2_ETA_3_weights+y2_ETA_4_weights+y2_ETA_5_weights+y2_ETA_6_weights+y2_ETA_7_weights+y2_ETA_8_weights+y2_ETA_9_weights+y2_ETA_10_weights+y2_ETA_11_weights+y2_ETA_12_weights+y2_ETA_13_weights+y2_ETA_14_weights+y2_ETA_15_weights+y2_ETA_16_weights).max()*1.1
    ymin=0 # linear scale
    #ymin=min([x for x in (y2_ETA_0_weights+y2_ETA_1_weights+y2_ETA_2_weights+y2_ETA_3_weights+y2_ETA_4_weights+y2_ETA_5_weights+y2_ETA_6_weights+y2_ETA_7_weights+y2_ETA_8_weights+y2_ETA_9_weights+y2_ETA_10_weights+y2_ETA_11_weights+y2_ETA_12_weights+y2_ETA_13_weights+y2_ETA_14_weights+y2_ETA_15_weights+y2_ETA_16_weights) if x])/100. # log scale
    plt.gca().set_ylim(ymin,ymax)

    # Log/Linear scale for X-axis
    plt.gca().set_xscale("linear")
    #plt.gca().set_xscale("log",nonposx="clip")

    # Log/Linear scale for Y-axis
    plt.gca().set_yscale("linear")
    #plt.gca().set_yscale("log",nonposy="clip")

    # Legend
    plt.legend(bbox_to_anchor=(1.05,1), loc=2, borderaxespad=0.)

    # Saving the image
    plt.savefig('../../HTML/MadAnalysis5job_0/selection_1.png')
    plt.savefig('../../PDF/MadAnalysis5job_0/selection_1.png')
    plt.savefig('../../DVI/MadAnalysis5job_0/selection_1.eps')

# Running!
if __name__ == '__main__':
    selection_1()
